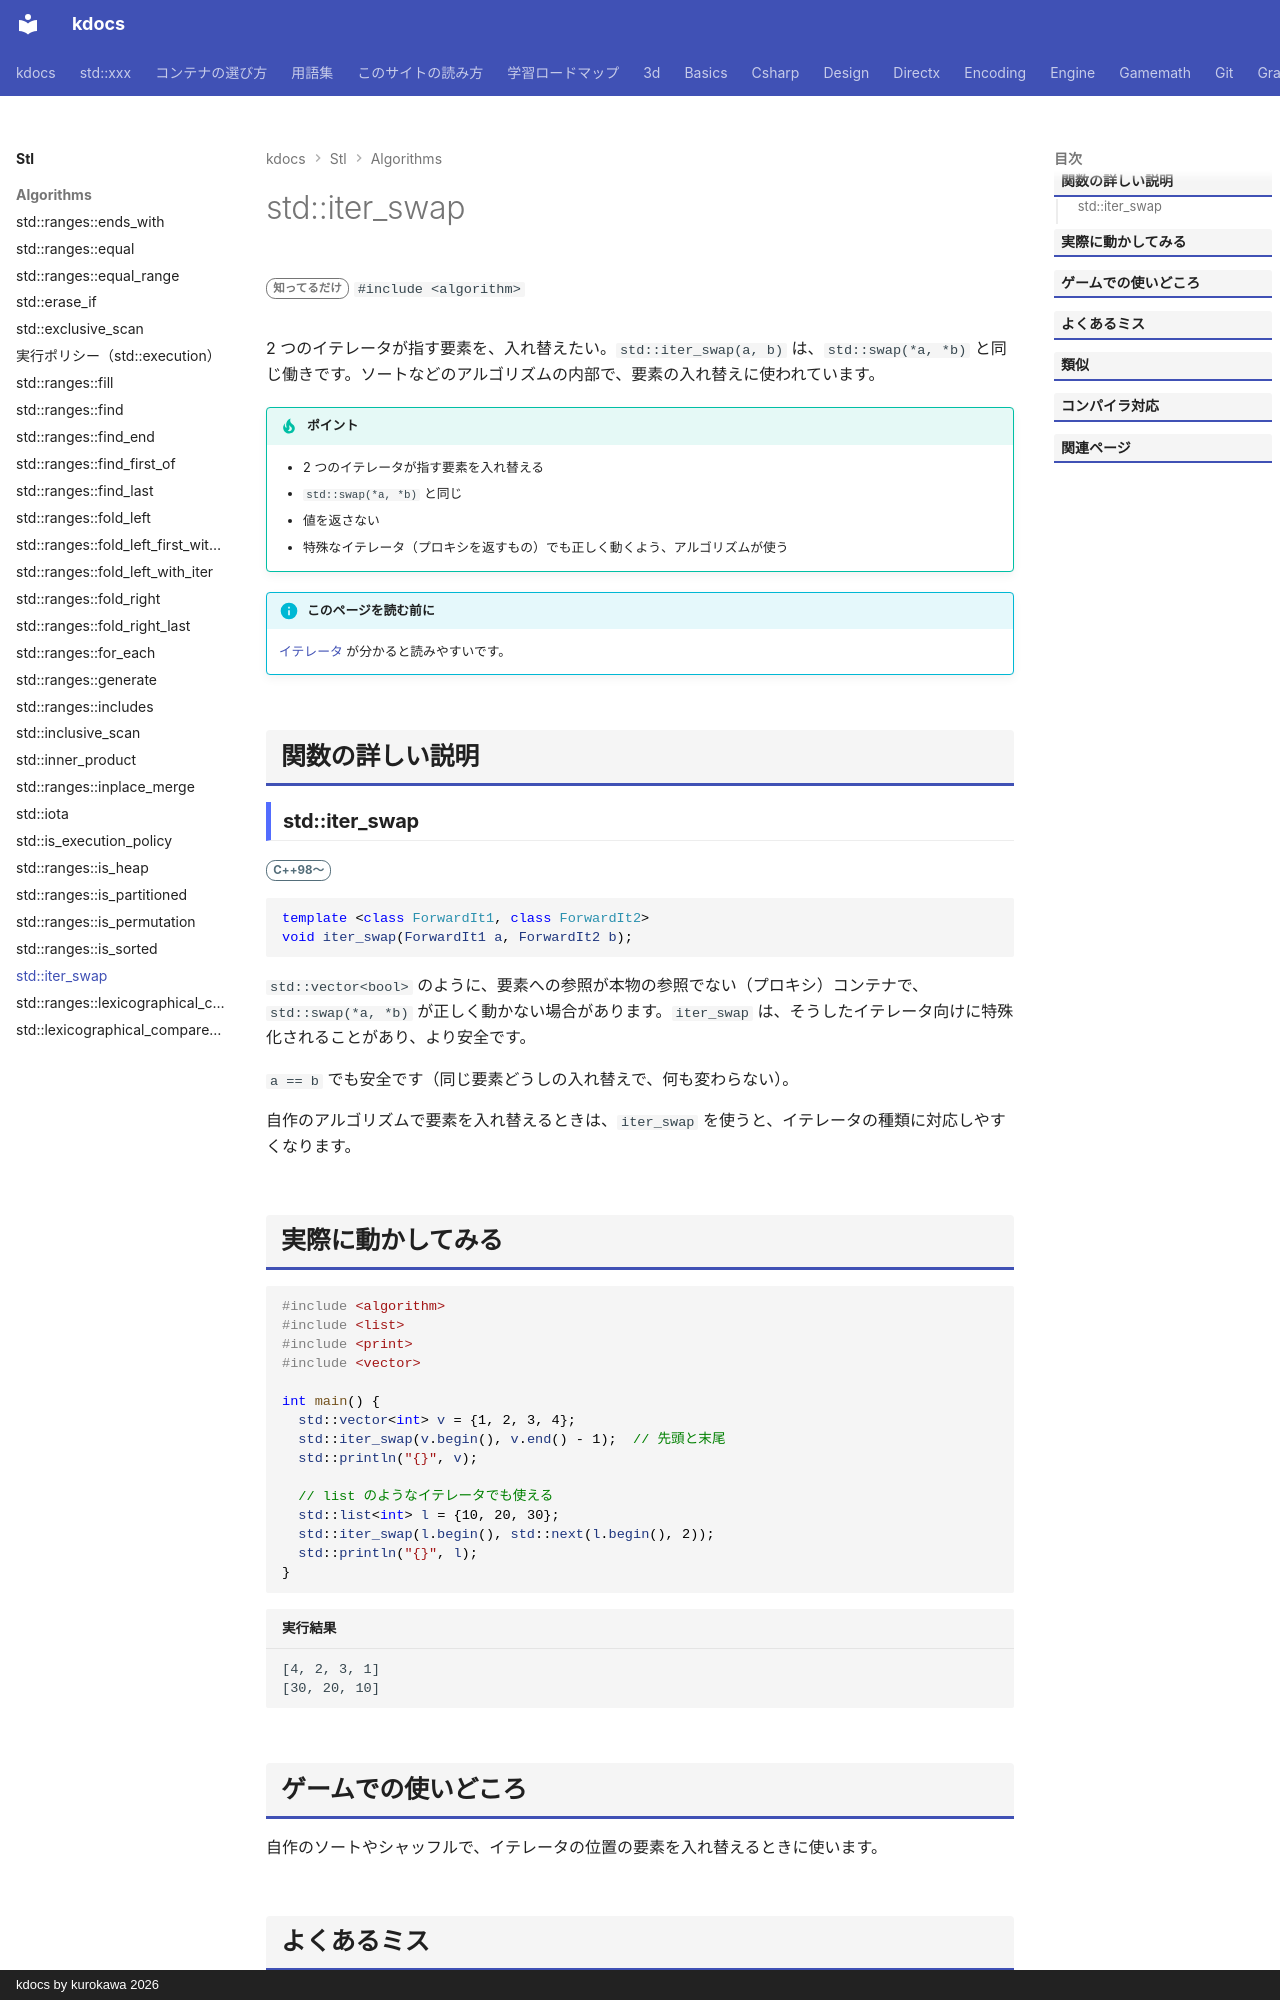

repository: qwzxdf/kdocs · page: stl/algorithms/iter_swap/index.html · generator: mkdocs · copyright: kdocs by kurokawa 2026

---
title: std::iter_swap
summary: "2 つのイテレータが指す要素を入れ替える。"
order: 71
tags:
  - アルゴリズム
---

# std::iter_swap

<div class="page-badges" markdown>
<span class="rank rank-rare">知ってるだけ</span>
`#include <algorithm>`
</div>

2 つのイテレータが指す要素を、入れ替えたい。`std::iter_swap(a, b)` は、`std::swap(*a, *b)` と同じ働きです。ソートなどのアルゴリズムの内部で、要素の入れ替えに使われています。

!!! tip "ポイント"
    - 2 つのイテレータが指す要素を入れ替える
    - `std::swap(*a, *b)` と同じ
    - 値を返さない
    - 特殊なイテレータ（プロキシを返すもの）でも正しく動くよう、アルゴリズムが使う

!!! info "このページを読む前に"
    [イテレータ](../../basics/iterator.md) が分かると読みやすいです。

## 関数の詳しい説明

### std::iter_swap {#iter_swap}

<span class="ver ver-11">C++98〜</span>

```cpp
template <class ForwardIt1, class ForwardIt2>
void iter_swap(ForwardIt1 a, ForwardIt2 b);
```

`std::vector<bool>` のように、要素への参照が本物の参照でない（プロキシ）コンテナで、`std::swap(*a, *b)` が正しく動かない場合があります。`iter_swap` は、そうしたイテレータ向けに特殊化されることがあり、より安全です。

`a == b` でも安全です（同じ要素どうしの入れ替えで、何も変わらない）。

自作のアルゴリズムで要素を入れ替えるときは、`iter_swap` を使うと、イテレータの種類に対応しやすくなります。
